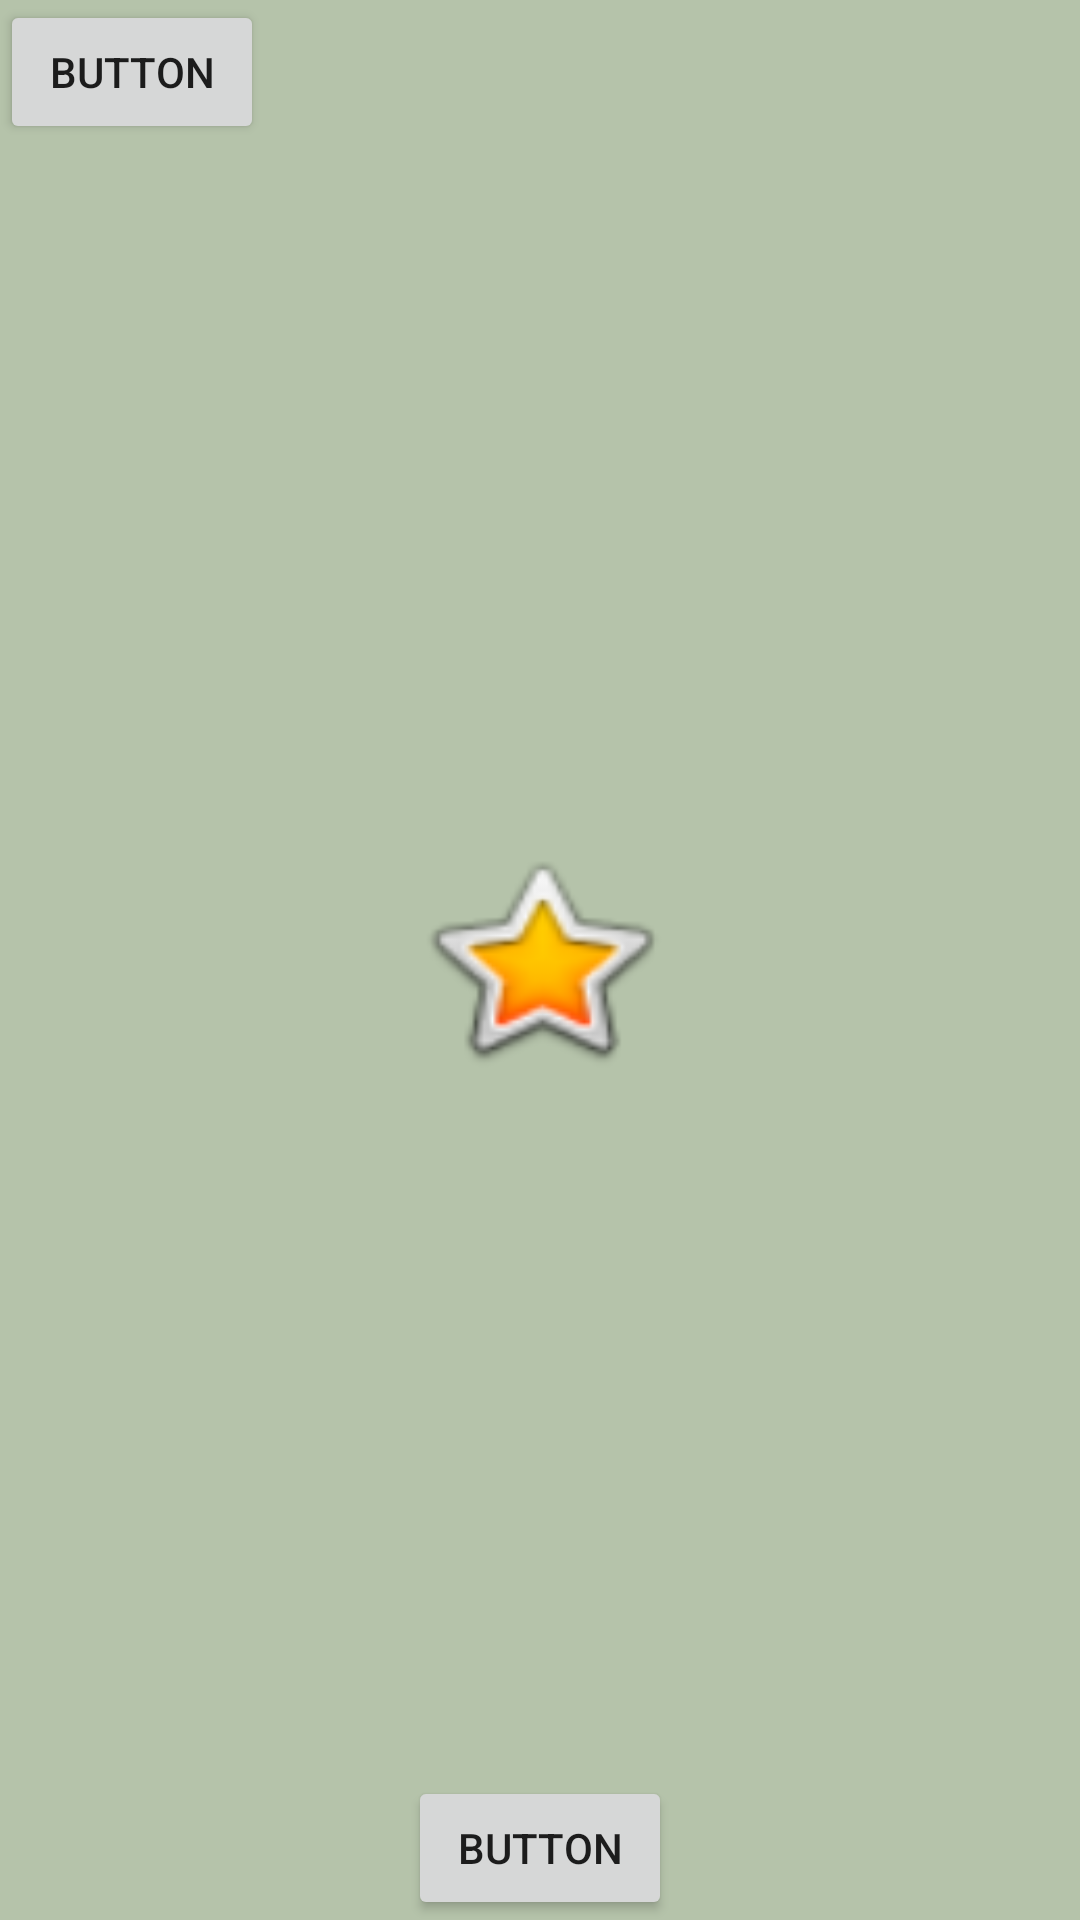

This screen was rendered from an Android layout file. Write that file and the resources it references.
<!-- AndroidManifest.xml: application theme Theme.TamagotchiForLovers -->
<!-- res/layout/fragment_difficulty_choose.xml -->
<?xml version="1.0" encoding="utf-8"?>
<androidx.constraintlayout.widget.ConstraintLayout xmlns:android="http://schemas.android.com/apk/res/android"
        xmlns:tools="http://schemas.android.com/tools"
        xmlns:app="http://schemas.android.com/apk/res-auto"
        android:id="@+id/main"
        android:layout_width="match_parent"
        android:layout_height="match_parent"
        tools:context=".DifficultyChooseFragment"
        android:background="@color/main_theme">

    <androidx.constraintlayout.widget.Group
            android:layout_width="wrap_content"
            android:layout_height="wrap_content"
            app:constraint_referenced_ids="button5,textView" />

    <Button
            android:text="Button"
            android:layout_width="wrap_content"
            android:layout_height="wrap_content"
            android:id="@+id/button5"
            app:layout_constraintStart_toStartOf="parent" app:layout_constraintTop_toTopOf="parent"/>

    <Button
            android:text="Button"
            android:layout_width="wrap_content"
            android:layout_height="wrap_content" android:id="@+id/notb"
            app:layout_constraintEnd_toEndOf="parent" app:layout_constraintBottom_toBottomOf="parent"
            app:layout_constraintStart_toStartOf="parent"/>

    <TextView
            android:text=""
            android:layout_width="wrap_content"
            android:layout_height="wrap_content"
            android:id="@+id/textView"
            app:layout_constraintStart_toStartOf="parent" app:layout_constraintEnd_toEndOf="parent"
            app:layout_constraintTop_toBottomOf="@+id/button5"/>
    <ImageView
            android:src="@drawable/ic_launcher_foreground"
            android:layout_width="wrap_content"
            android:layout_height="wrap_content" android:id="@+id/imageView"
            app:layout_constraintEnd_toEndOf="parent" app:layout_constraintTop_toTopOf="parent"/>
    <ImageView
            android:src="@android:drawable/btn_star_big_on"
            android:layout_width="89dp"
            android:layout_height="80dp" android:id="@+id/star"
            app:layout_constraintBottom_toBottomOf="parent" app:layout_constraintStart_toStartOf="parent"
            app:layout_constraintEnd_toEndOf="parent" app:layout_constraintTop_toTopOf="parent"
            android:scaleType="fitXY"/>

</androidx.constraintlayout.widget.ConstraintLayout>
<!-- resources referenced by this layout -->
<resources>
  <color name="main_theme">#B5C3AA</color>
  <style name="Theme.TamagotchiForLovers" parent="Theme.MaterialComponents.DayNight.NoActionBar">
          
          <item name="colorPrimary">@color/purple_500</item>
          <item name="colorPrimaryVariant">#B5C3AA</item>
          <item name="colorOnPrimary">@color/white</item>
          
          <item name="colorSecondary">@color/teal_200</item>
          <item name="colorSecondaryVariant">@color/teal_700</item>
          <item name="colorOnSecondary">@color/black</item>
          
          <item name="android:statusBarColor">?attr/colorPrimaryVariant</item>
          
      </style>
  <color name="purple_500">#FF6200EE</color>
  <color name="white">#FFFFFFFF</color>
  <color name="teal_200">#FF03DAC5</color>
  <color name="teal_700">#FF018786</color>
  <color name="black">#FF000000</color>
</resources>
